Run: headless pygame with SDL's dummy video driver; simulated clock (each Clock.tick advances the game by its frame time, no real sleeping); random seed 0; keys injected as events and as key.get_pressed() state; no mouse input.
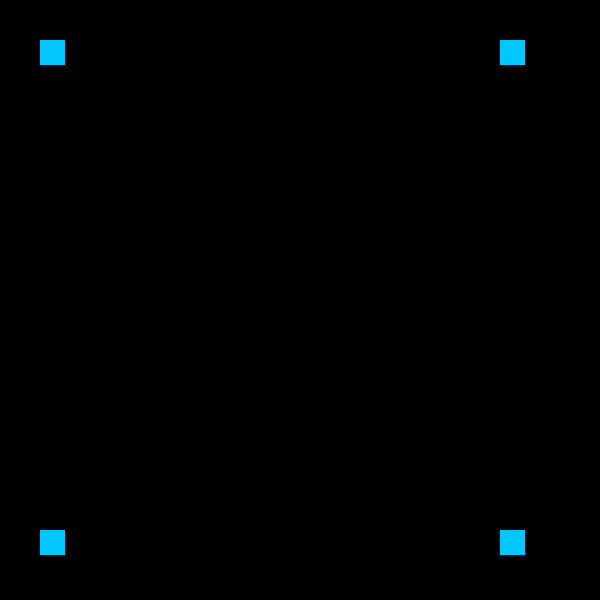
Frame 1 of 4 · flips 1–60 · no input
Frame 2 of 4 · flips 61–180 · tapped SPACE, RETURN · held RIGHT (→), D · screen unchanged from frame 1, image omitted
Frame 3 of 4 · flips 181–300 · held DOWN (↓), S · screen unchanged from frame 2, image omitted
Frame 4 of 4 · flips 301–420 · held LEFT (←), A, UP (↑), W · screen unchanged from frame 3, image omitted

The pygame program that drew these frames:

import pygame
from pygame.locals import *


width = 600
height = 600
pygame.init()
screen = pygame.display.set_mode((width, height))
square_size = (25, 25)
square_color = (0, 200, 255)
squares = [pygame.Rect(40, 40, *square_size), pygame.Rect(40, 530, *square_size),
           pygame.Rect(500, 40, *square_size), pygame.Rect(500, 530, *square_size)]


gameOn = True

while gameOn:
    for event in pygame.event.get():
        if event.type == KEYDOWN:
            if event.key == K_BACKSPACE:
                gameOn = False

        elif event.type == QUIT:
            gameOn = False

    screen.fill((0, 0, 0))
    for square in squares:
        pygame.draw.rect(screen, square_color, square)
    pygame.display.flip()
